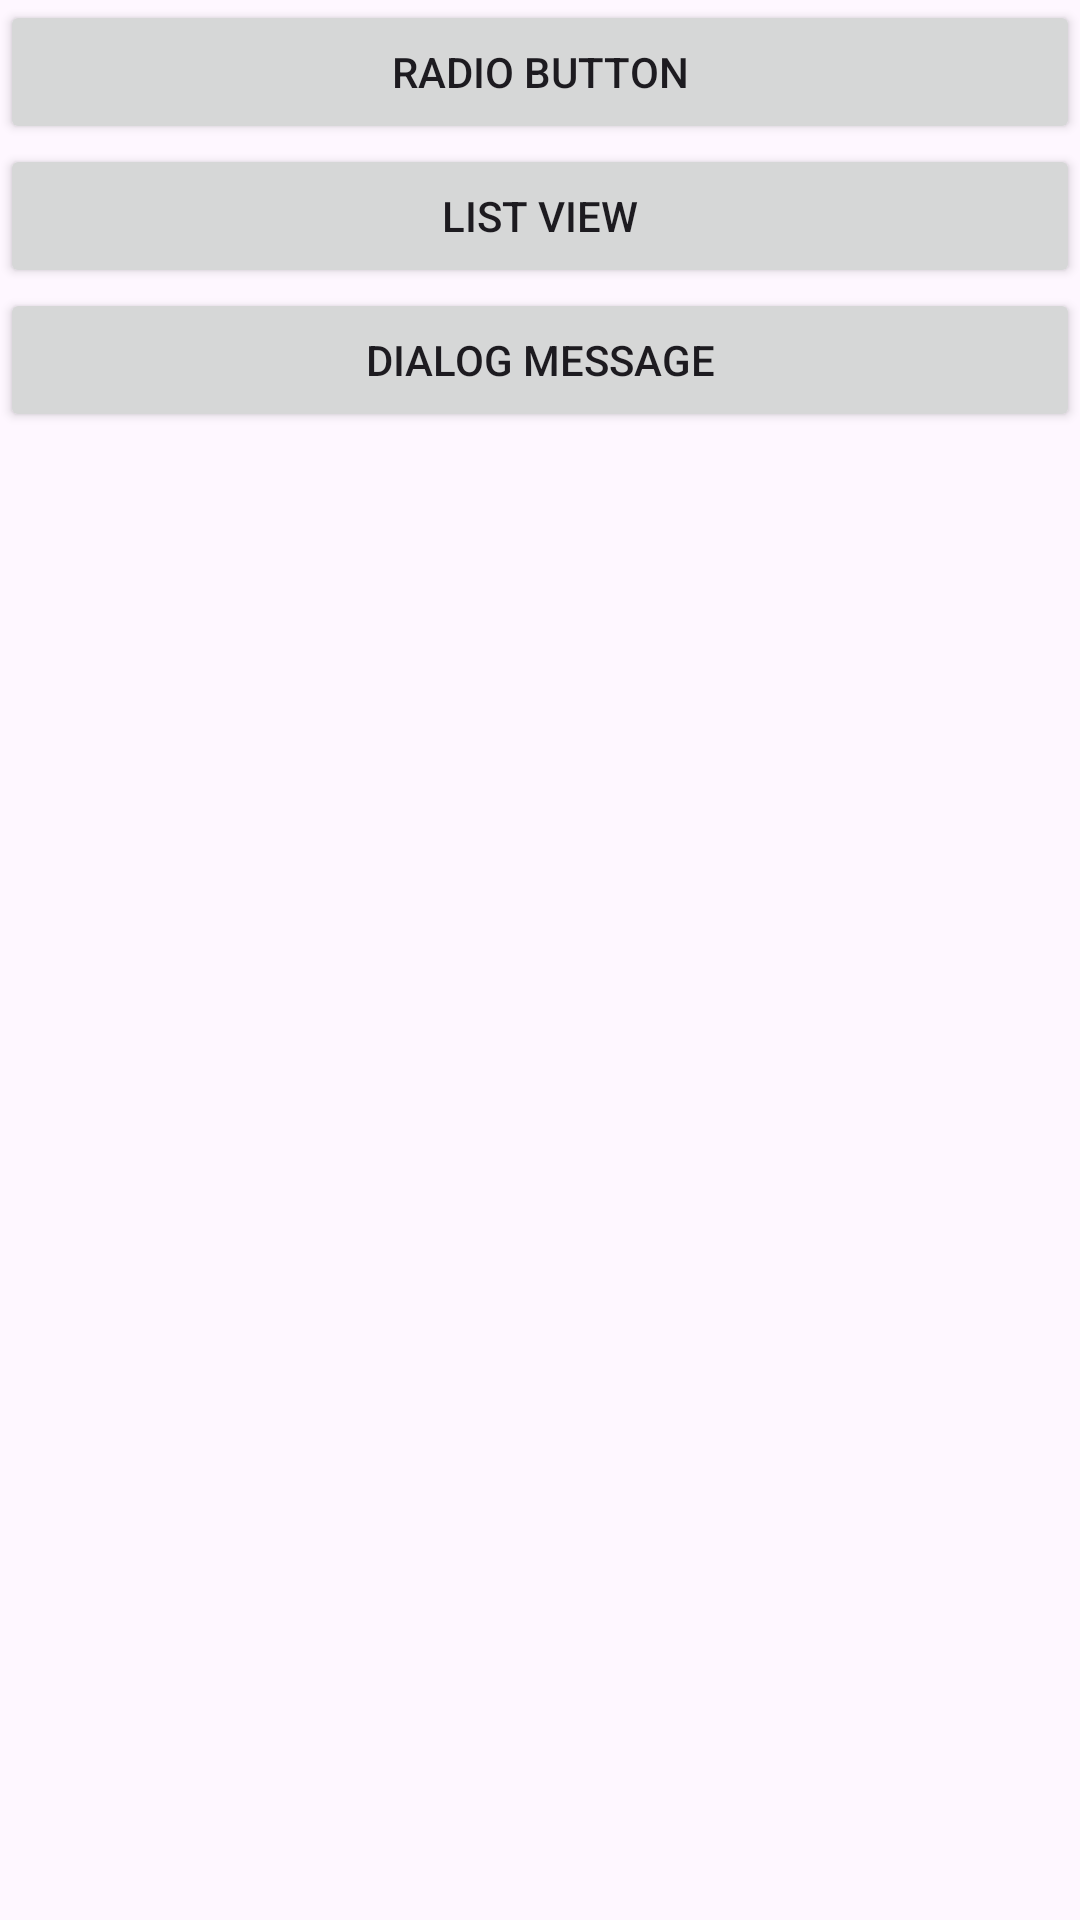

Layout XML and referenced resources for this Android screen:
<!-- AndroidManifest.xml: application theme Theme.INTENT2 -->
<!-- res/layout/activity_main.xml -->
<?xml version="1.0" encoding="utf-8"?>
<LinearLayout xmlns:android="http://schemas.android.com/apk/res/android"
    xmlns:app="http://schemas.android.com/apk/res-auto"
    xmlns:tools="http://schemas.android.com/tools"
    android:id="@+id/main"
    android:layout_width="match_parent"
    android:layout_height="match_parent"
    android:orientation="vertical"
    tools:context=".MainActivity">

    <Button
        android:id="@+id/radiobutton"
        android:layout_width="match_parent"
        android:layout_height="wrap_content"
        android:onClick="handleRadioButton"
        android:text="Radio Button" />

    <Button
        android:id="@+id/listview"
        android:layout_width="match_parent"
        android:layout_height="wrap_content"
        android:onClick="handleListView"
        android:text="List View" />

    <Button
        android:id="@+id/dialogmessage"
        android:layout_width="match_parent"
        android:layout_height="wrap_content"
        android:onClick="handleDialogMessage"
        android:text="Dialog Message" />

</LinearLayout>
<!-- resources referenced by this layout -->
<resources>
  <style name="Theme.INTENT2" parent="Base.Theme.INTENT2" />
  <style name="Base.Theme.INTENT2" parent="Theme.Material3.DayNight.NoActionBar">
          
          
      </style>
</resources>
